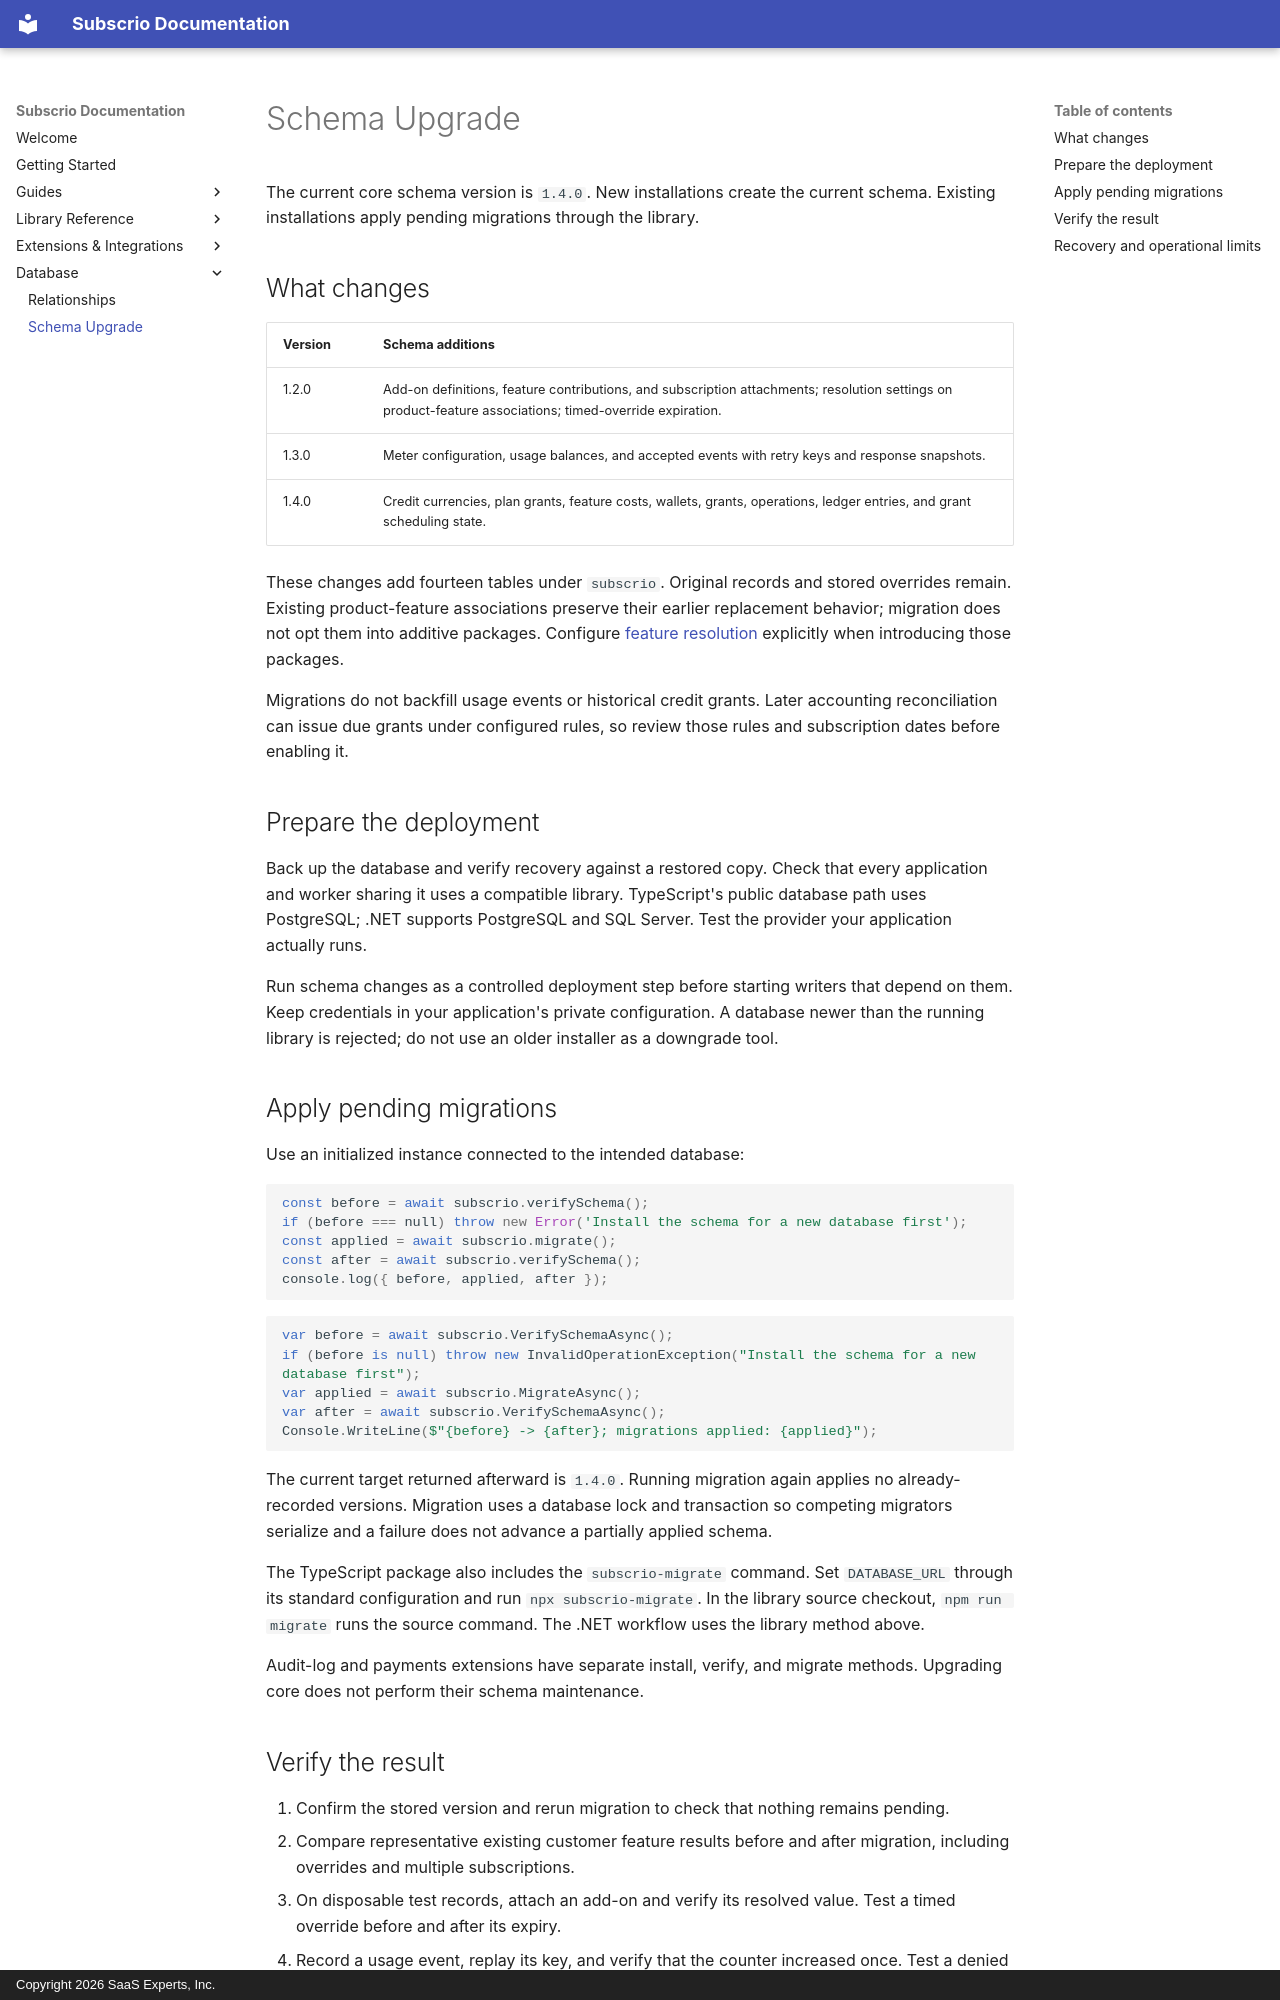

repository: subscrio/docs · page: reference/upgrading-entitlements/index.html · generator: mkdocs · copyright: Copyright 2026 SaaS Experts, Inc.

---
title: Schema Upgrade
description: Upgrade an existing database and verify catalog, usage, and credit behavior against the current library.
---

# Schema Upgrade

The current core schema version is `1.4.0`. New installations create the current schema. Existing installations apply pending migrations through the library.

<span id="upgrade-the-entitlement-schema"></span>
<span id="version-sequence"></span>
<span id="commands"></span>
<span id="rollback-and-operational-boundaries"></span>

## What changes

| Version | Schema additions |
| --- | --- |
| 1.2.0 | Add-on definitions, feature contributions, and subscription attachments; resolution settings on product-feature associations; timed-override expiration. |
| 1.3.0 | Meter configuration, usage balances, and accepted events with retry keys and response snapshots. |
| 1.4.0 | Credit currencies, plan grants, feature costs, wallets, grants, operations, ledger entries, and grant scheduling state. |

These changes add fourteen tables under `subscrio`. Original records and stored overrides remain. Existing product-feature associations preserve their earlier replacement behavior; migration does not opt them into additive packages. Configure [feature resolution](feature-resolution.md) explicitly when introducing those packages.

Migrations do not backfill usage events or historical credit grants. Later accounting reconciliation can issue due grants under configured rules, so review those rules and subscription dates before enabling it.

## Prepare the deployment

Back up the database and verify recovery against a restored copy. Check that every application and worker sharing it uses a compatible library. TypeScript's public database path uses PostgreSQL; .NET supports PostgreSQL and SQL Server. Test the provider your application actually runs.

Run schema changes as a controlled deployment step before starting writers that depend on them. Keep credentials in your application's private configuration. A database newer than the running library is rejected; do not use an older installer as a downgrade tool.

## Apply pending migrations

Use an initialized instance connected to the intended database:

<div class="language-content" data-lang="ts" markdown="1">

```typescript
const before = await subscrio.verifySchema();
if (before === null) throw new Error('Install the schema for a new database first');
const applied = await subscrio.migrate();
const after = await subscrio.verifySchema();
console.log({ before, applied, after });
```

</div>

<div class="language-content" data-lang="net" markdown="1">

```csharp
var before = await subscrio.VerifySchemaAsync();
if (before is null) throw new InvalidOperationException("Install the schema for a new database first");
var applied = await subscrio.MigrateAsync();
var after = await subscrio.VerifySchemaAsync();
Console.WriteLine($"{before} -> {after}; migrations applied: {applied}");
```

</div>

The current target returned afterward is `1.4.0`. Running migration again applies no already-recorded versions. Migration uses a database lock and transaction so competing migrators serialize and a failure does not advance a partially applied schema.

The TypeScript package also includes the `subscrio-migrate` command. Set `DATABASE_URL` through its standard configuration and run `npx subscrio-migrate`. In the library source checkout, `npm run migrate` runs the source command. The .NET workflow uses the library method above.

Audit-log and payments extensions have separate install, verify, and migrate methods. Upgrading core does not perform their schema maintenance.
